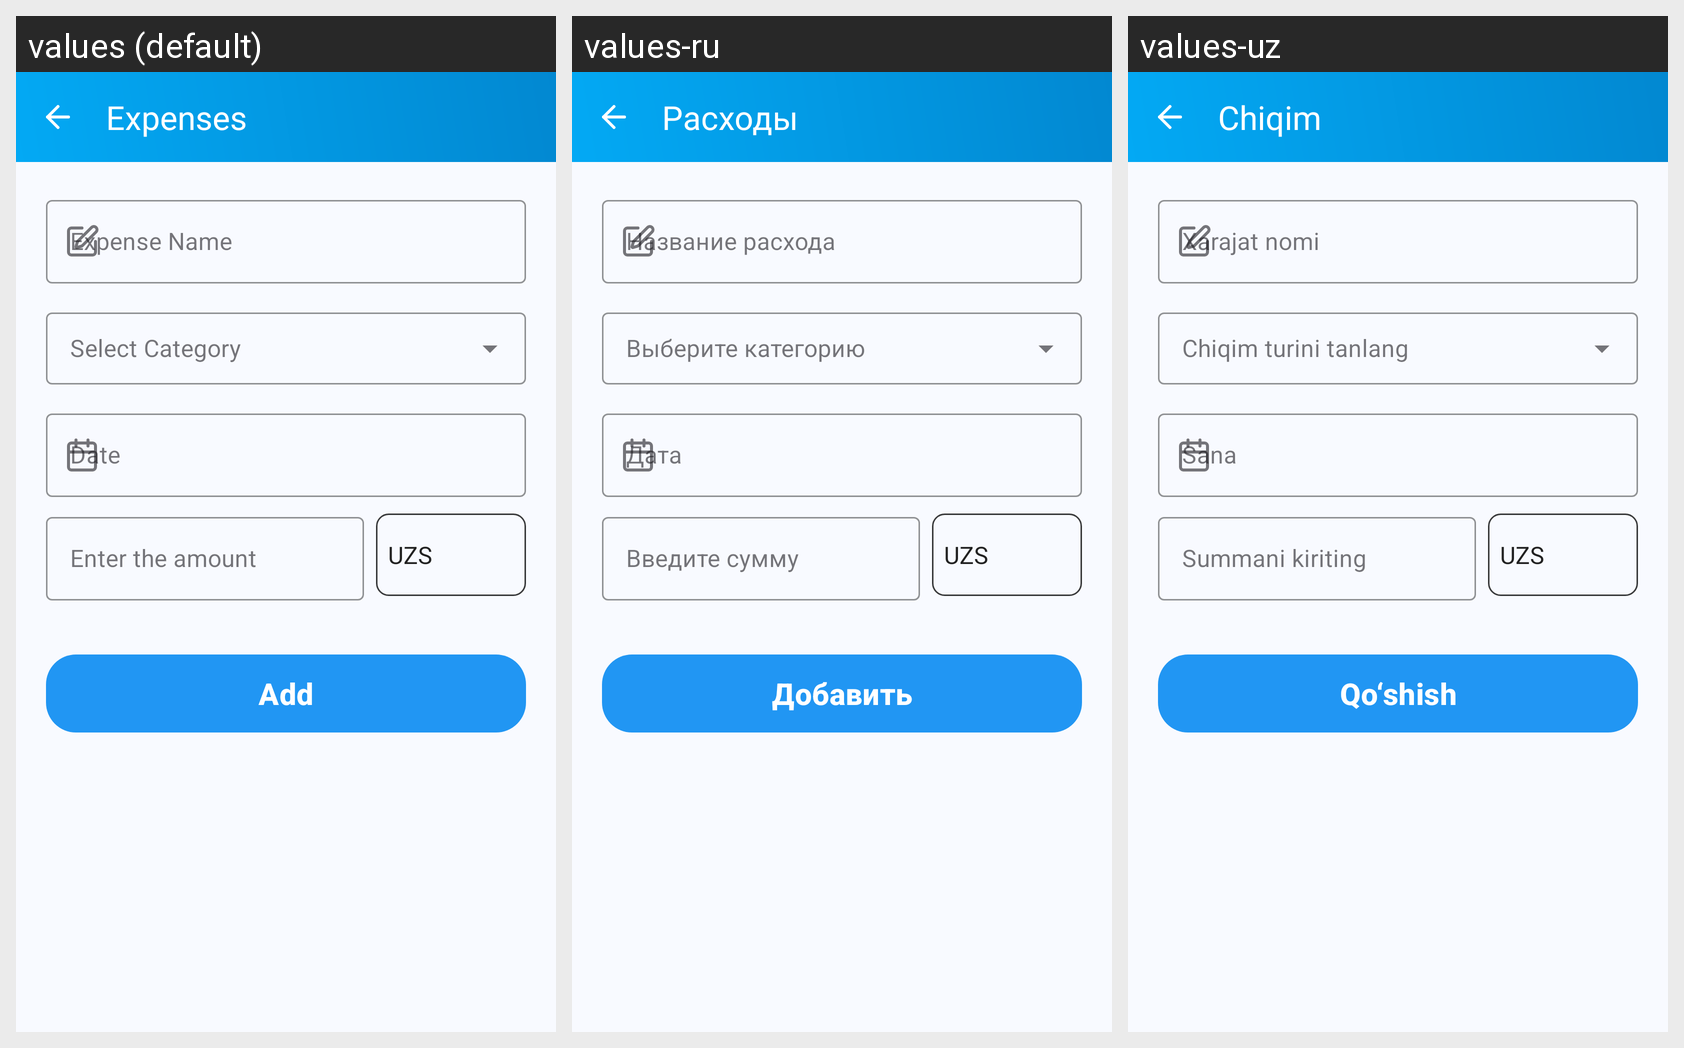

Here is an Android app screen in its default locale and in the app's own translations. Write out the translated-string differences for the strings that appear on this screen.
Android screen res/layout/activity_outcoming.xml rendered under 3 locales, left to right: values (default), values-ru, values-uz. Device: Nexus 5 (rendered at 1080×1920; each locale shown at half size, 540×960, under a caption strip naming it); theme Theme.DailyOutComing.
Strings drawn on this screen, with the default value and each locale's value (text and hints the layout hard-codes appear in the picture but are not listed):

expenses
  values: Expenses
  values-ru: Расходы
  values-uz: Chiqim

xarajat_nomi
  values: Expense Name
  values-ru: Название расхода
  values-uz: Xarajat nomi

sana
  values: Date
  values-ru: Дата
  values-uz: Sana

summa_hint
  values: Enter the amount
  values-ru: Введите сумму
  values-uz: Summani kiriting

qo_shish
  values: Add
  values-ru: Добавить
  values-uz: Qo‘shish
